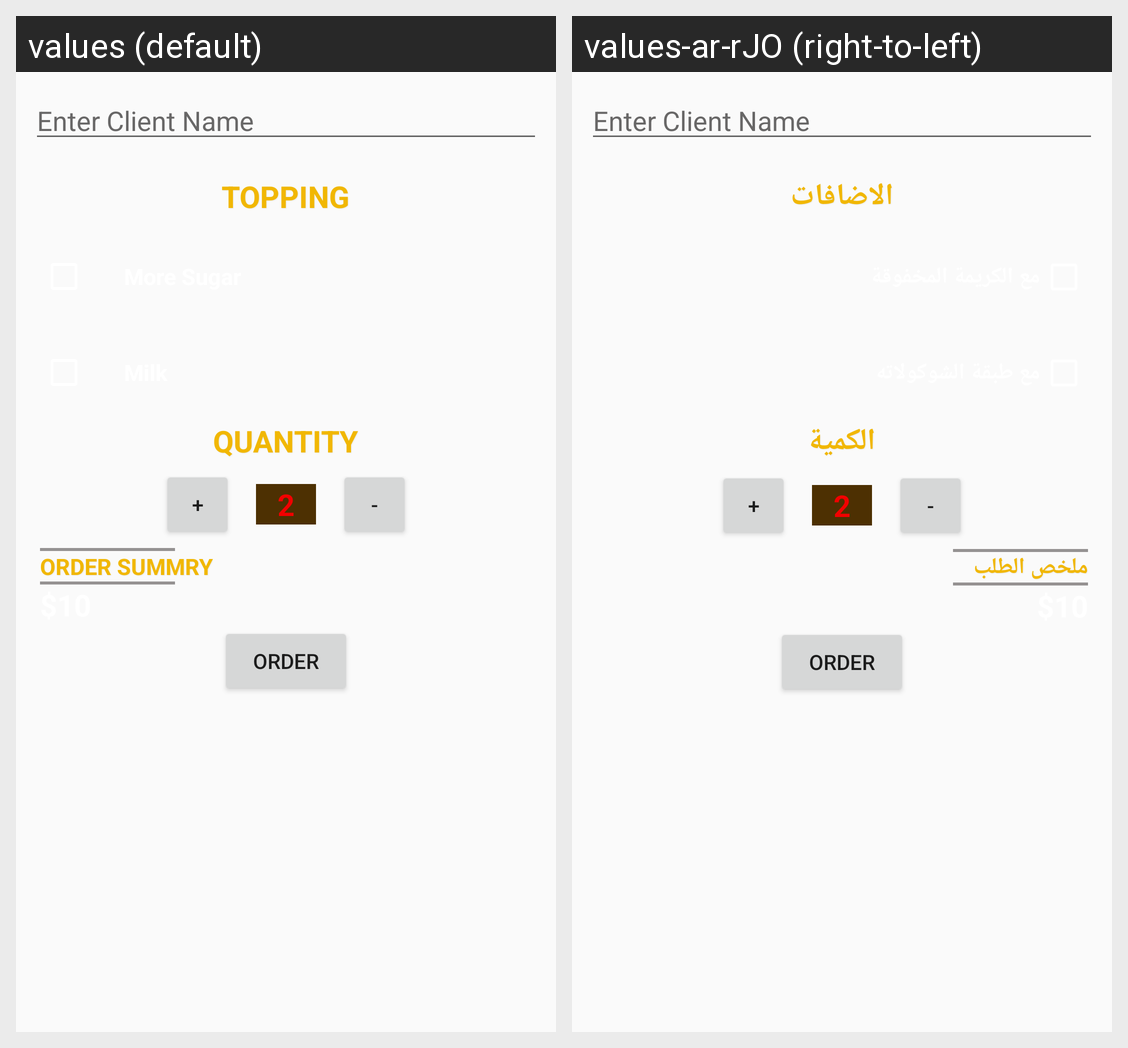

For this localized Android screen grid, give each drawn string resource with its value in every locale shown.
Android screen res/layout/activity_main.xml rendered under 2 locales, left to right: values (default), values-ar-rJO (right-to-left). Device: Nexus 5 (rendered at 1080×1920; each locale shown at half size, 540×960, under a caption strip naming it); theme AppTheme.
Strings drawn on this screen, with the default value and each locale's value (text and hints the layout hard-codes, and strings that could not be matched under every locale, appear in the picture but are not listed):

topping_text
  values: TOPPING
  values-ar-rJO: الاضافات

quantity_text
  values: QUANTITY
  values-ar-rJO: الكمية

orderSummry_Text
  values: ORDER SUMMRY
  values-ar-rJO: ملخص الطلب
